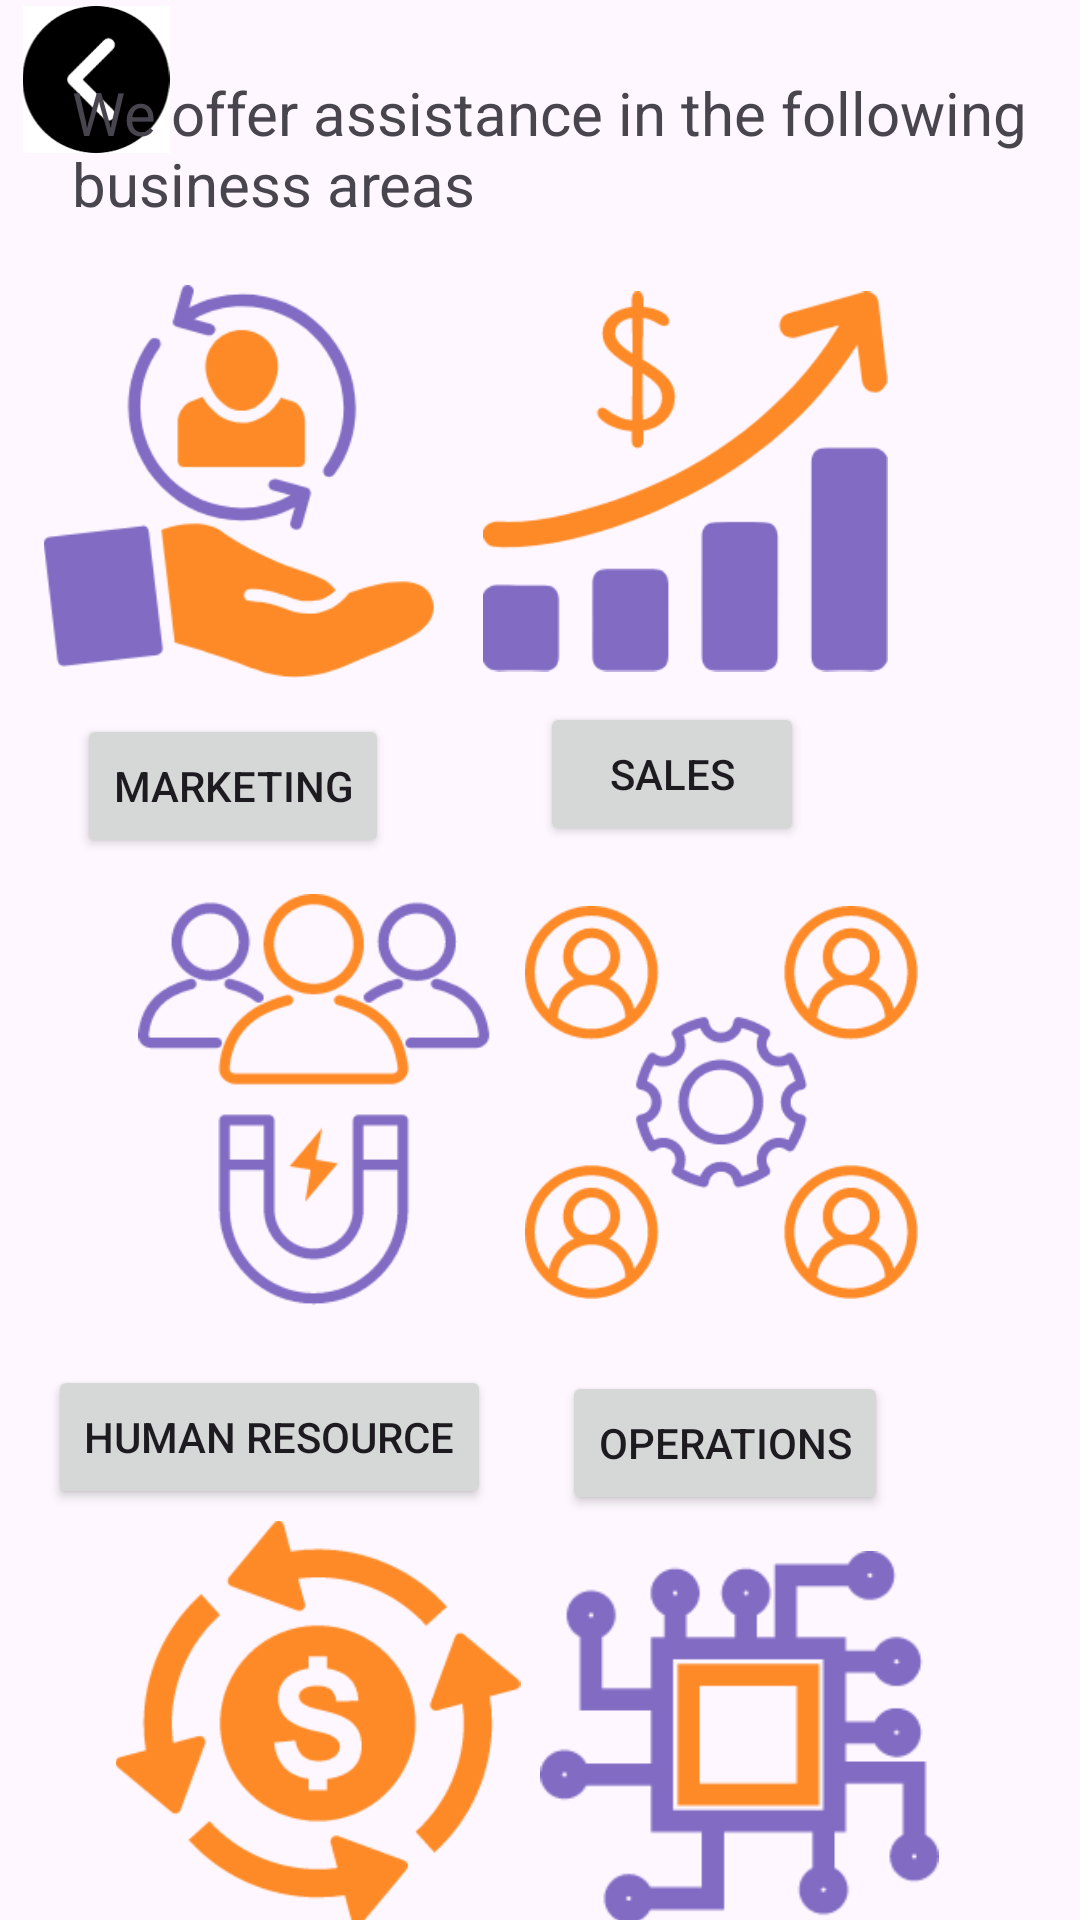

This screen was rendered from an Android layout file. Write that file and the resources it references.
<!-- AndroidManifest.xml: application theme Theme.Bizgrowthh -->
<!-- res/layout/options.xml -->
<?xml version="1.0" encoding="utf-8"?>
<androidx.constraintlayout.widget.ConstraintLayout xmlns:android="http://schemas.android.com/apk/res/android"
    xmlns:app="http://schemas.android.com/apk/res-auto"
    xmlns:tools="http://schemas.android.com/tools"
    android:layout_width="match_parent"
    android:layout_height="match_parent"
    tools:context=".Options">

    <ImageView
        android:id="@+id/imageView13"
        android:layout_width="64dp"
        android:layout_height="49dp"
        app:layout_constraintBottom_toTopOf="@+id/imageView4"
        app:layout_constraintEnd_toStartOf="@+id/textView5"
        app:layout_constraintHorizontal_bias="0.0"
        app:layout_constraintStart_toStartOf="parent"
        app:layout_constraintTop_toTopOf="parent"
        app:layout_constraintVertical_bias="0.04"
        app:srcCompat="@drawable/img_26" />

    <ImageView
        android:id="@+id/imageView6"
        android:layout_width="146dp"
        android:layout_height="135dp"
        android:layout_marginStart="36dp"
        android:layout_marginTop="4dp"
        android:src="@drawable/img_5"
        app:layout_constraintEnd_toStartOf="@+id/imageView7"
        app:layout_constraintHorizontal_bias="0.238"
        app:layout_constraintStart_toStartOf="parent"
        app:layout_constraintTop_toBottomOf="@+id/button12" />

    <ImageView
        android:id="@+id/imageView3"
        android:layout_width="135dp"
        android:layout_height="131dp"
        android:layout_marginTop="24dp"
        android:layout_marginEnd="64dp"
        android:src="@drawable/img_2"
        app:layout_constraintEnd_toEndOf="parent"
        app:layout_constraintTop_toBottomOf="@+id/textView5" />

    <ImageView
        android:id="@+id/imageView2"
        android:layout_width="141dp"
        android:layout_height="137dp"
        android:layout_marginStart="36dp"
        android:layout_marginTop="12dp"
        app:layout_constraintEnd_toStartOf="@+id/imageView5"
        app:layout_constraintHorizontal_bias="0.222"
        app:layout_constraintStart_toStartOf="parent"
        app:layout_constraintTop_toBottomOf="@+id/button10"
        app:srcCompat="@drawable/img_1" />

    <TextView
        android:id="@+id/textView5"
        android:layout_width="323dp"
        android:layout_height="47dp"
        android:layout_marginTop="24dp"
        android:text="We offer assistance in the following business areas"
        android:textSize="20sp"
        app:layout_constraintEnd_toEndOf="parent"
        app:layout_constraintHorizontal_bias="0.648"
        app:layout_constraintStart_toStartOf="parent"
        app:layout_constraintTop_toTopOf="parent" />

    <ImageView
        android:id="@+id/imageView4"
        android:layout_width="149dp"
        android:layout_height="131dp"
        android:layout_marginTop="24dp"
        app:layout_constraintEnd_toStartOf="@+id/imageView3"
        app:layout_constraintHorizontal_bias="0.433"
        app:layout_constraintStart_toStartOf="parent"
        app:layout_constraintTop_toBottomOf="@+id/textView5"
        app:srcCompat="@drawable/img_3" />

    <ImageView
        android:id="@+id/imageView5"
        android:layout_width="143dp"
        android:layout_height="131dp"
        android:layout_marginTop="20dp"
        android:layout_marginEnd="48dp"
        app:layout_constraintEnd_toEndOf="parent"
        app:layout_constraintTop_toBottomOf="@+id/button11"
        app:srcCompat="@drawable/img_4" />

    <ImageView
        android:id="@+id/imageView7"
        android:layout_width="155dp"
        android:layout_height="124dp"
        android:layout_marginTop="12dp"
        android:layout_marginEnd="36dp"
        app:layout_constraintEnd_toEndOf="parent"
        app:layout_constraintTop_toBottomOf="@+id/button13"
        app:srcCompat="@drawable/img_6" />

    <Button
        android:id="@+id/button10"
        android:layout_width="wrap_content"
        android:layout_height="wrap_content"
        android:layout_marginTop="12dp"
        android:text="Marketing"
        app:layout_constraintEnd_toStartOf="@+id/button11"
        app:layout_constraintHorizontal_bias="0.338"
        app:layout_constraintStart_toStartOf="parent"
        app:layout_constraintTop_toBottomOf="@+id/imageView4" />

    <Button
        android:id="@+id/button11"
        android:layout_width="wrap_content"
        android:layout_height="wrap_content"
        android:layout_marginTop="8dp"
        android:layout_marginEnd="92dp"
        android:text="Sales"
        app:layout_constraintEnd_toEndOf="parent"
        app:layout_constraintTop_toBottomOf="@+id/imageView3" />

    <Button
        android:id="@+id/button12"
        android:layout_width="wrap_content"
        android:layout_height="wrap_content"
        android:layout_marginTop="20dp"
        android:text="Human Resource"
        app:layout_constraintEnd_toStartOf="@+id/button13"
        app:layout_constraintHorizontal_bias="0.403"
        app:layout_constraintStart_toStartOf="parent"
        app:layout_constraintTop_toBottomOf="@+id/imageView2" />

    <Button
        android:id="@+id/button13"
        android:layout_width="wrap_content"
        android:layout_height="wrap_content"
        android:layout_marginTop="24dp"
        android:layout_marginEnd="64dp"
        android:text="Operations"
        app:layout_constraintEnd_toEndOf="parent"
        app:layout_constraintTop_toBottomOf="@+id/imageView5" />

    <Button
        android:id="@+id/button14"
        android:layout_width="wrap_content"
        android:layout_height="wrap_content"
        android:layout_marginStart="64dp"
        android:layout_marginTop="28dp"
        android:text="Finance"
        app:layout_constraintStart_toStartOf="parent"
        app:layout_constraintTop_toBottomOf="@+id/imageView6" />

    <Button
        android:id="@+id/button15"
        android:layout_width="wrap_content"
        android:layout_height="wrap_content"
        android:layout_marginTop="28dp"
        android:text="Technology"
        app:layout_constraintEnd_toEndOf="parent"
        app:layout_constraintHorizontal_bias="0.609"
        app:layout_constraintStart_toEndOf="@+id/button14"
        app:layout_constraintTop_toBottomOf="@+id/imageView7" />

    <ImageView
        android:id="@+id/imageView14"
        android:layout_width="wrap_content"
        android:layout_height="wrap_content"
        android:layout_marginStart="52dp"
        android:layout_marginTop="20dp"
        app:layout_constraintStart_toStartOf="parent"
        app:layout_constraintTop_toBottomOf="@+id/button14"
        app:srcCompat="@drawable/img_27" />

    <ImageView
        android:id="@+id/imageView15"
        android:layout_width="wrap_content"
        android:layout_height="wrap_content"
        android:layout_marginTop="20dp"
        app:layout_constraintEnd_toEndOf="parent"
        app:layout_constraintHorizontal_bias="0.55"
        app:layout_constraintStart_toEndOf="@+id/imageView14"
        app:layout_constraintTop_toBottomOf="@+id/button15"
        app:srcCompat="@drawable/img_28" />

    <Button
        android:id="@+id/button26"
        android:layout_width="wrap_content"
        android:layout_height="wrap_content"
        android:layout_marginStart="64dp"
        android:text="Legal"
        app:layout_constraintBottom_toBottomOf="parent"
        app:layout_constraintStart_toStartOf="parent"
        app:layout_constraintTop_toBottomOf="@+id/imageView14"
        app:layout_constraintVertical_bias="0.478" />

    <Button
        android:id="@+id/button27"
        android:layout_width="wrap_content"
        android:layout_height="wrap_content"
        android:layout_marginTop="24dp"
        android:text="Engineering"
        app:layout_constraintBottom_toBottomOf="parent"
        app:layout_constraintEnd_toEndOf="parent"
        app:layout_constraintHorizontal_bias="0.674"
        app:layout_constraintStart_toEndOf="@+id/button26"
        app:layout_constraintTop_toBottomOf="@+id/imageView15"
        app:layout_constraintVertical_bias="0.283" />
</androidx.constraintlayout.widget.ConstraintLayout>
<!-- resources referenced by this layout -->
<resources>
  <!-- drawable img_1: png bitmap (drawable, 8524 bytes) -->
  <!-- drawable img_2: png bitmap (drawable, 8102 bytes) -->
  <!-- drawable img_26: png bitmap (drawable, 2548 bytes) -->
  <!-- drawable img_27: png bitmap (drawable, 3357 bytes) -->
  <!-- drawable img_28: png bitmap (drawable, 4088 bytes) -->
  <!-- drawable img_3: png bitmap (drawable, 10254 bytes) -->
  <!-- drawable img_4: png bitmap (drawable, 10830 bytes) -->
  <!-- drawable img_5: png bitmap (drawable, 5903 bytes) -->
  <!-- drawable img_6: png bitmap (drawable, 3854 bytes) -->
  <style name="Theme.Bizgrowthh" parent="Base.Theme.Bizgrowthh" />
  <style name="Base.Theme.Bizgrowthh" parent="Theme.Material3.DayNight.NoActionBar">
          
          
      </style>
</resources>
